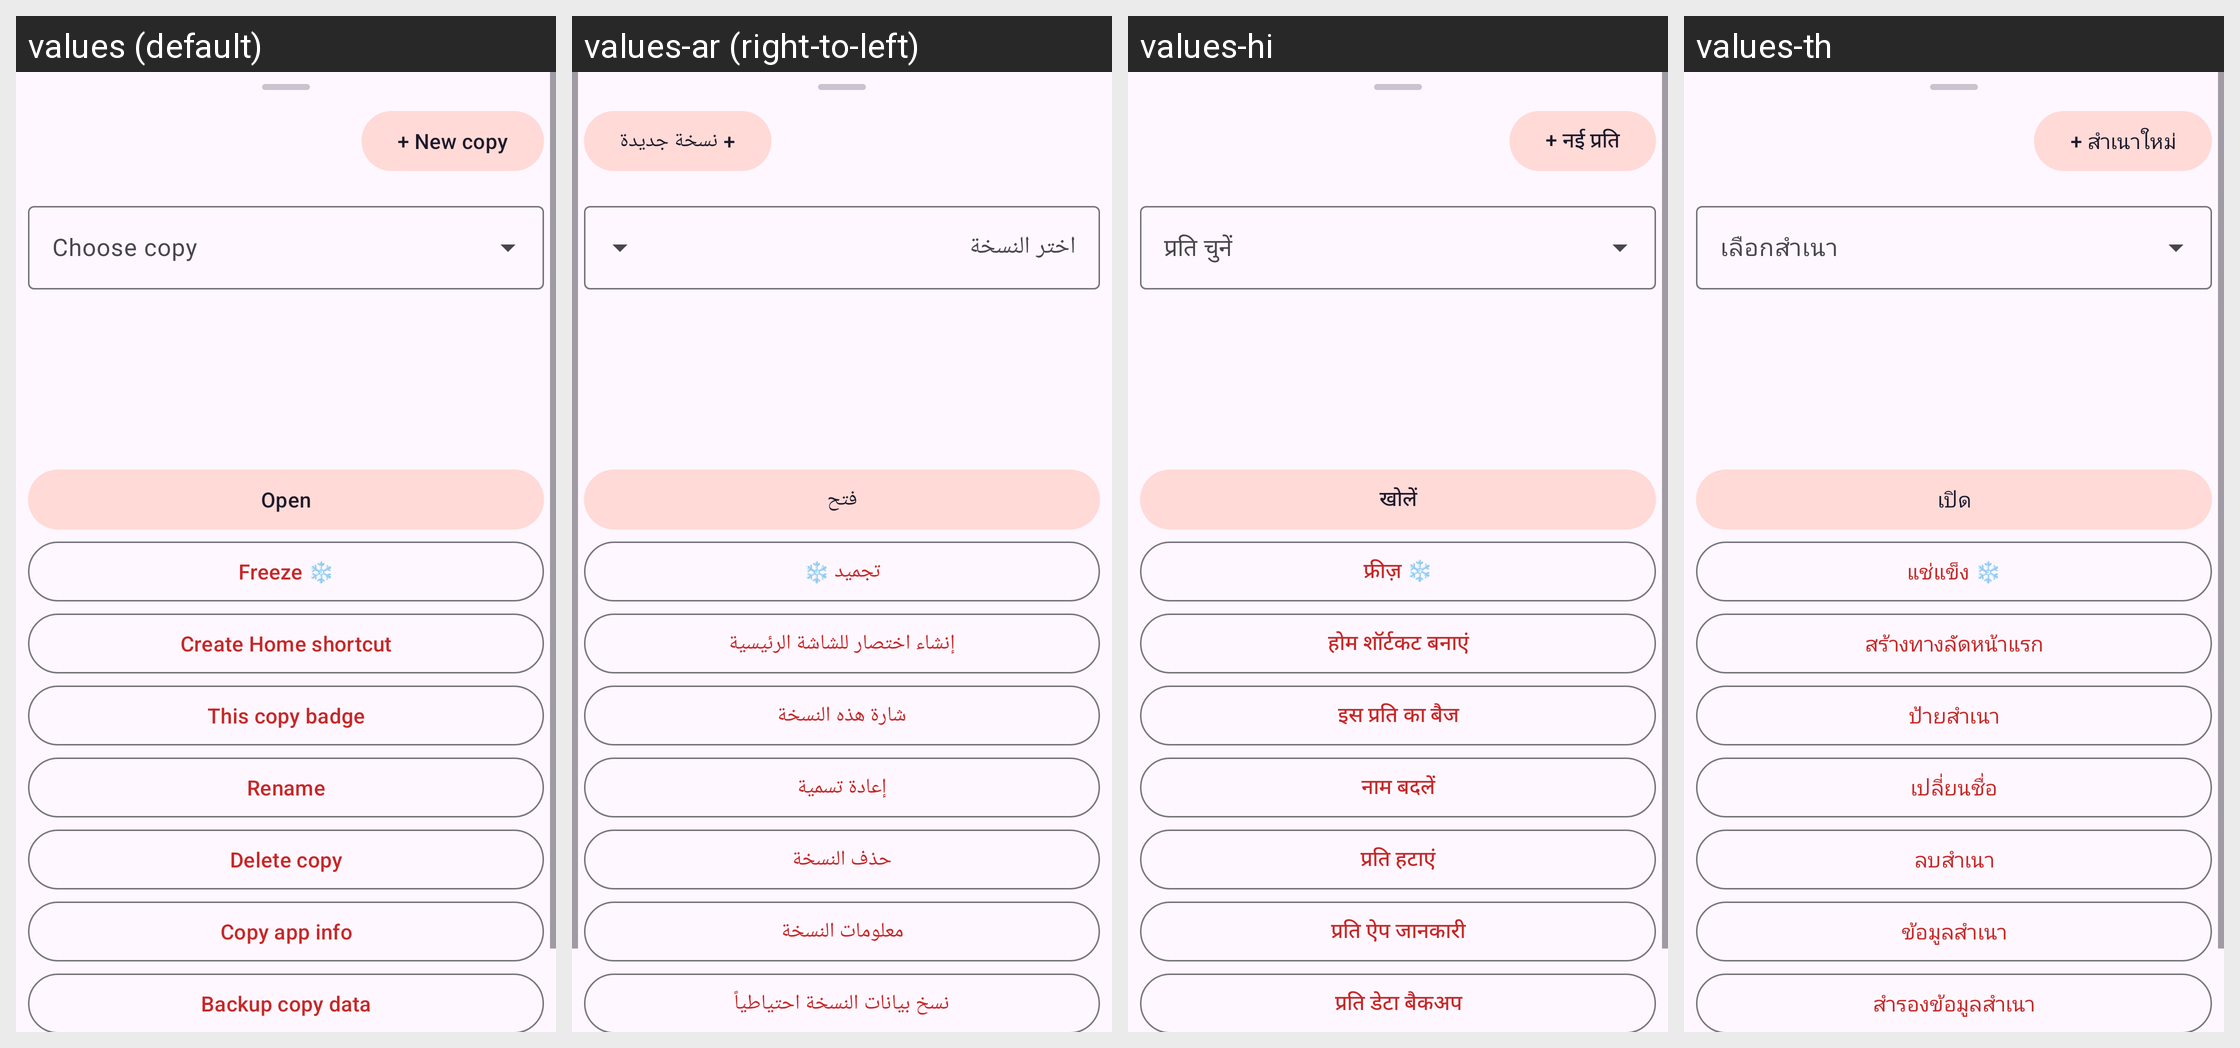

Strings drawn on this Android screen and how each of the app's shown locales translates them:
Android screen res/layout/dialog_manage.xml rendered under 4 locales, left to right: values (default), values-ar (right-to-left), values-hi, values-th. Device: Nexus 5 (rendered at 1080×1920; each locale shown at half size, 540×960, under a caption strip naming it); theme Theme.Clonix.
Other locales in the repository, not shown: values-bn, values-de, values-es, values-fa, values-fr, values-id, values-it, values-ja, values-ko, values-ms, values-pl, values-pt, values-ru, values-ta, values-tr, values-ur, values-vi, values-zh-rCN.
Strings drawn on this screen, with the default value and each locale's value (text and hints the layout hard-codes, and strings that could not be matched under every locale, appear in the picture but are not listed):

manage_new
  values: + New copy
  values-ar: + نسخة جديدة
  values-hi: + नई प्रति
  values-th: + สำเนาใหม่

open
  values: Open
  values-ar: فتح
  values-hi: खोलें
  values-th: เปิด

freeze
  values: Freeze ❄
  values-ar: تجميد ❄
  values-hi: फ्रीज़ ❄
  values-th: แช่แข็ง ❄

manage_shortcut_btn
  values: Create Home shortcut
  values-ar: إنشاء اختصار للشاشة الرئيسية
  values-hi: होम शॉर्टकट बनाएं
  values-th: สร้างทางลัดหน้าแรก

manage_badge_btn
  values: This copy badge
  values-ar: شارة هذه النسخة
  values-hi: इस प्रति का बैज
  values-th: ป้ายสำเนา

manage_rename_btn
  values: Rename
  values-ar: إعادة تسمية
  values-hi: नाम बदलें
  values-th: เปลี่ยนชื่อ

manage_delete_btn
  values: Delete copy
  values-ar: حذف النسخة
  values-hi: प्रति हटाएं
  values-th: ลบสำเนา

app_info_btn
  values: Copy app info
  values-ar: معلومات النسخة
  values-hi: प्रति ऐप जानकारी
  values-th: ข้อมูลสำเนา

manage_backup_btn
  values: Backup copy data
  values-ar: نسخ بيانات النسخة احتياطياً
  values-hi: प्रति डेटा बैकअप
  values-th: สำรองข้อมูลสำเนา
